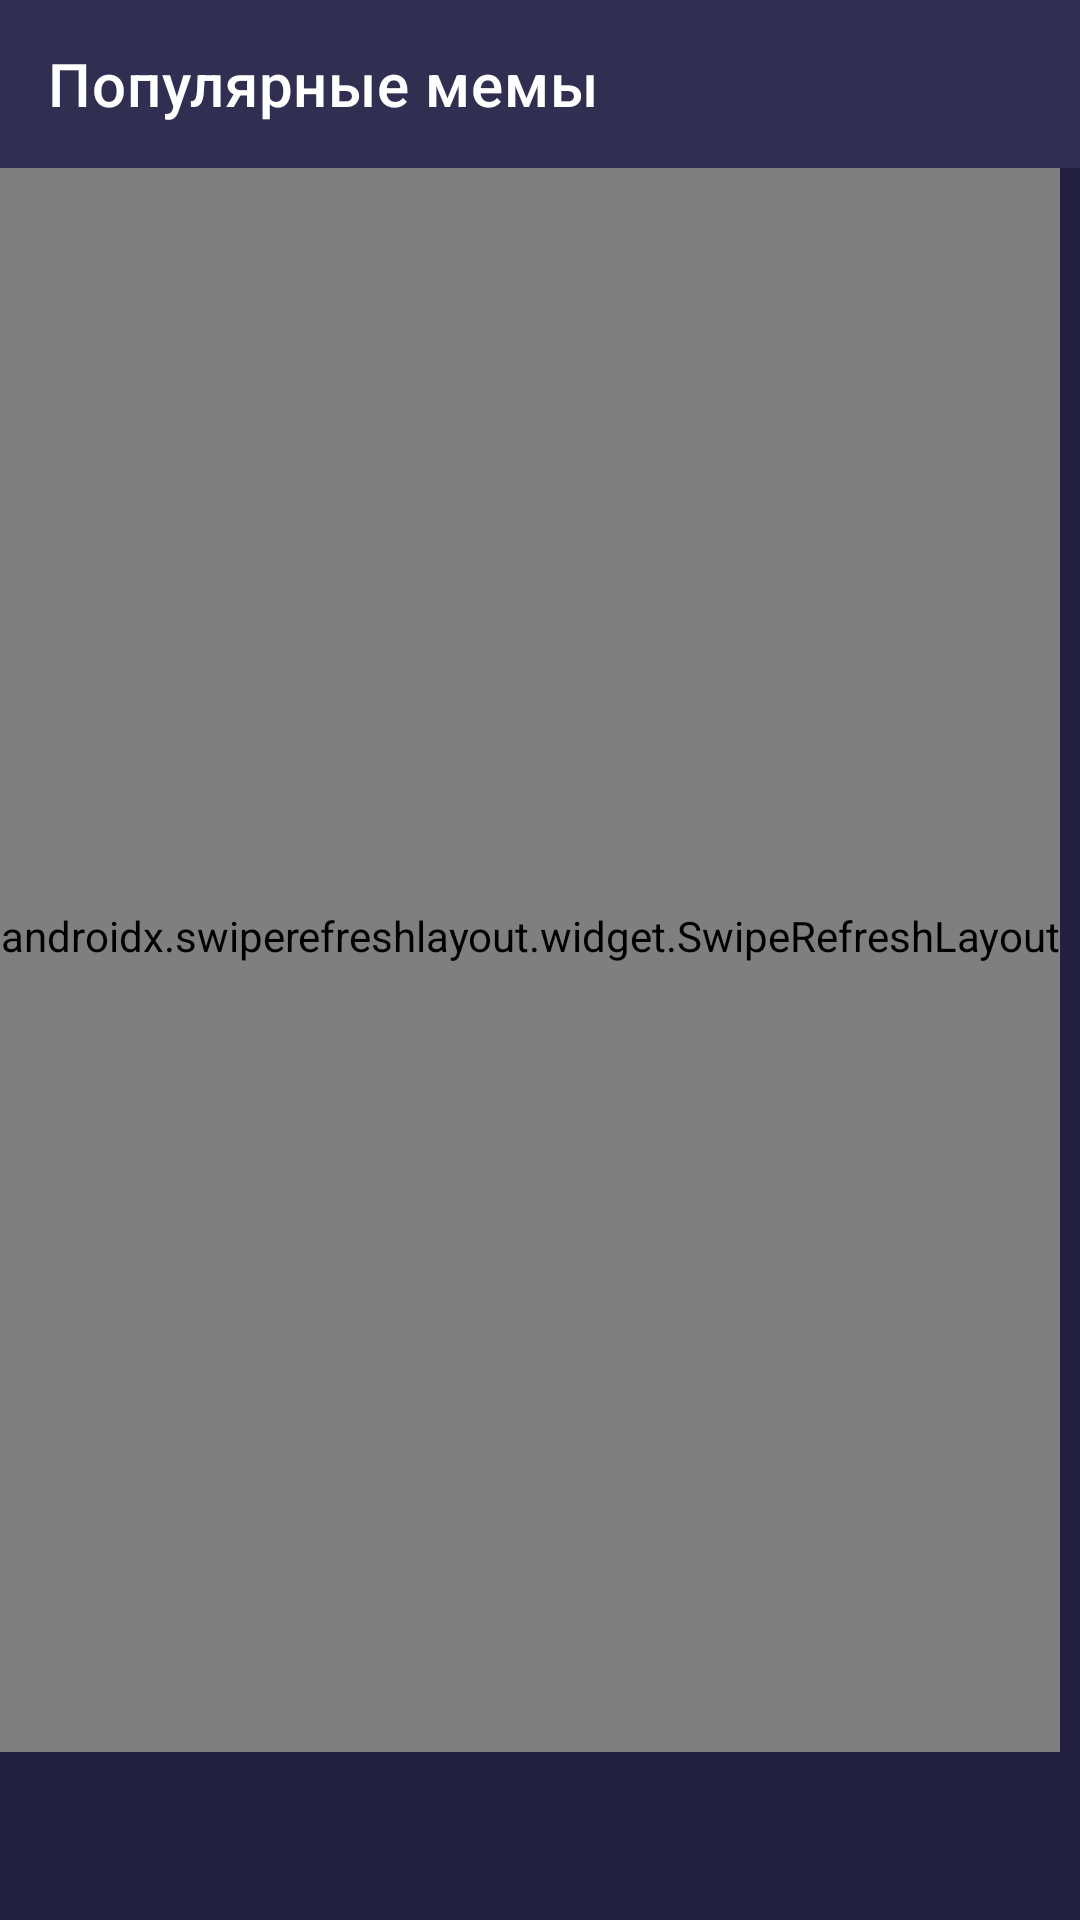

Produce the Android XML layout that renders to this screen, including the resource entries it uses.
<!-- AndroidManifest.xml: application theme AppTheme -->
<!-- res/layout/fragment_memes.xml -->
<?xml version="1.0" encoding="utf-8"?>
<FrameLayout xmlns:android="http://schemas.android.com/apk/res/android"
    android:layout_width="match_parent"
    android:layout_height="match_parent"
    xmlns:app="http://schemas.android.com/apk/res-auto"
    android:background="@color/colorDarkBlue">

    <LinearLayout
        android:layout_width="match_parent"
        android:layout_height="match_parent"
        android:orientation="vertical"
        android:layout_marginBottom="56dp">

        <FrameLayout
            android:id="@+id/toolbarLayout"
            android:layout_width="match_parent"
            android:layout_height="wrap_content"
            android:background="?android:colorAccent">

            <androidx.appcompat.widget.Toolbar
                android:id="@+id/memesToolbar"
                app:title="@string/popular_memes"
                android:background="?android:colorAccent"
                app:titleTextColor="?android:textColor"
                android:layout_width="match_parent"
                android:layout_height="wrap_content"/>

        </FrameLayout>

        <androidx.swiperefreshlayout.widget.SwipeRefreshLayout
            android:id="@+id/swipeRefreshMemesLayout"
            android:layout_width="wrap_content"
            android:layout_height="match_parent"
            android:paddingBottom="16dp">

            <FrameLayout
                android:layout_width="match_parent"
                android:layout_height="match_parent">

                <androidx.recyclerview.widget.RecyclerView
                    android:id="@+id/memesRecyclerView"
                    android:layout_width="match_parent"
                    android:layout_height="wrap_content" />

                <TextView
                    android:id="@+id/errorTextView"
                    android:layout_width="wrap_content"
                    android:layout_height="wrap_content"
                    android:text="@string/memes_loading_error"
                    android:textAlignment="center"
                    android:layout_gravity="center"/>

                <TextView
                    android:id="@+id/emptyTextView"
                    android:layout_width="wrap_content"
                    android:layout_height="wrap_content"
                    android:text="@string/memes_empty"
                    android:textAlignment="center"
                    android:layout_gravity="center"/>

            </FrameLayout>

        </androidx.swiperefreshlayout.widget.SwipeRefreshLayout>

    </LinearLayout>

    <FrameLayout
        android:id="@+id/contentProgressBar"
        android:layout_width="match_parent"
        android:layout_height="match_parent"
        android:background="@color/colorBlackTransparent">

        <ProgressBar
            android:layout_width="wrap_content"
            android:layout_height="wrap_content"
            android:layout_gravity="center"
            android:indeterminateTint="?android:colorPrimary"/>

    </FrameLayout>

    <ProgressBar
        android:id="@+id/noContentProgressBar"
        android:layout_width="wrap_content"
        android:layout_height="wrap_content"
        android:layout_gravity="center"
        android:indeterminateTint="?android:colorPrimary"/>

</FrameLayout>
<!-- resources referenced by this layout -->
<resources>
  <color name="colorDarkBlue">#23213F</color>
  <string name="memes_empty">Ты чево наделал, где мемы?</string>
  <string name="memes_loading_error">Не удалось загрузить ленту\nОбновите настройки или попробуйте позже</string>
  <string name="popular_memes">Популярные мемы</string>
  <style name="AppTheme" parent="Theme.MaterialComponents.Light.NoActionBar">
          <item name="colorPrimary">@color/colorLightBlue</item>
          <item name="colorPrimaryDark">@color/colorDeepBlue</item>
          <item name="colorAccent">@color/colorBlue</item>
  
          <item name="android:colorBackground">@color/colorBlue</item>
          <item name="android:textColor">@color/colorWhite</item>
          <item name="colorOnBackground">@color/colorWhite</item>
          <item name="colorSurface">@color/colorBlue</item>
          <item name="colorOnSurface">@color/colorLightGrey</item>
  
          <item name="android:statusBarColor">@android:color/transparent</item>
          <item name="android:navigationBarColor">@android:color/transparent</item>
      </style>
  <color name="colorLightBlue">#1EF0D7</color>
  <color name="colorDeepBlue">#12102B</color>
  <color name="colorBlue">#312F51</color>
  <color name="colorWhite">#FFF</color>
  <color name="colorLightGrey">#CCC</color>
</resources>
